Image classification data set "DATASETS_ORGANIZED" (louieesss/Capstone on GitHub). Class labels (3): not pollinated, pollinated, pollinating.

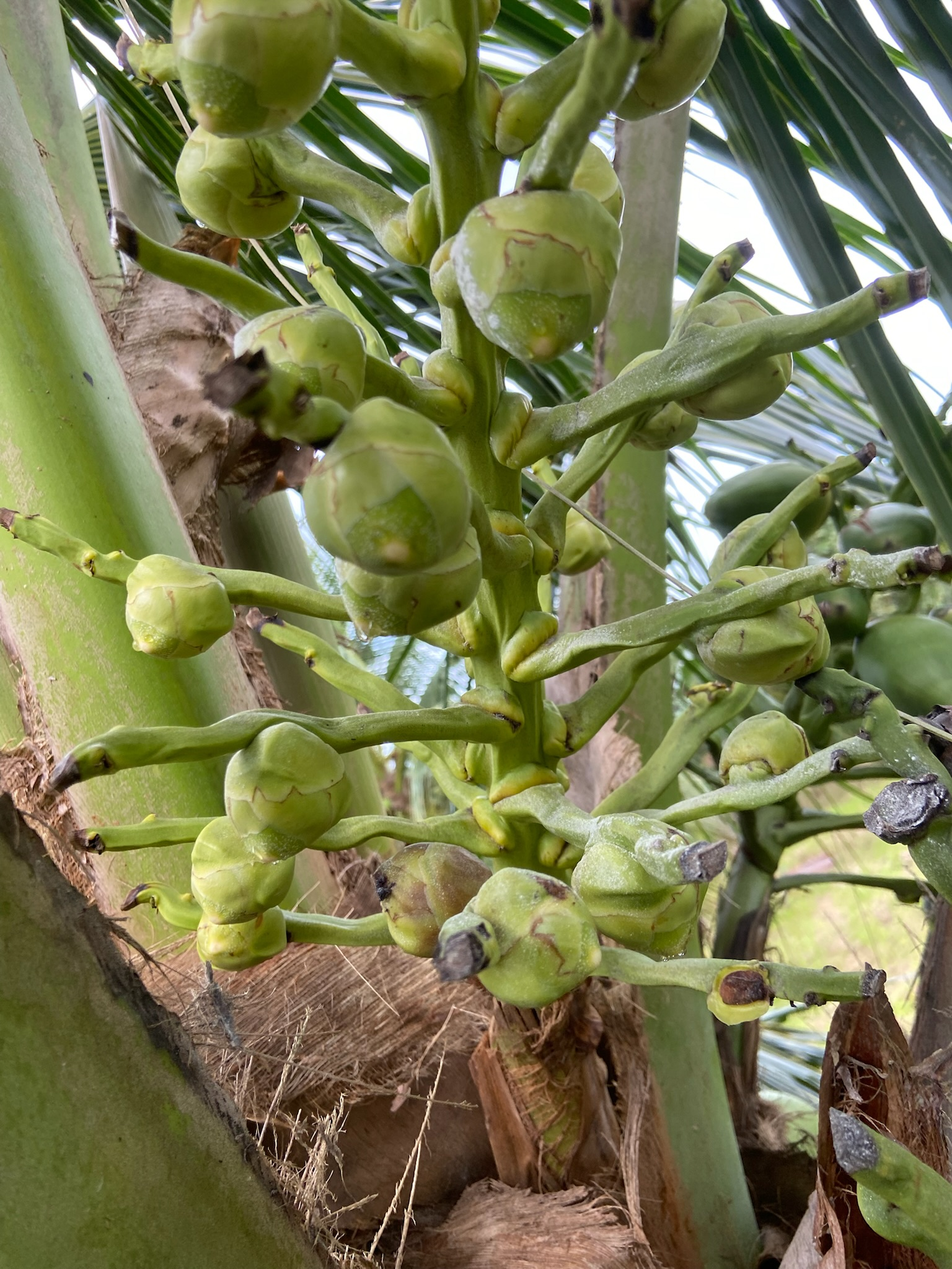
Label: pollinating

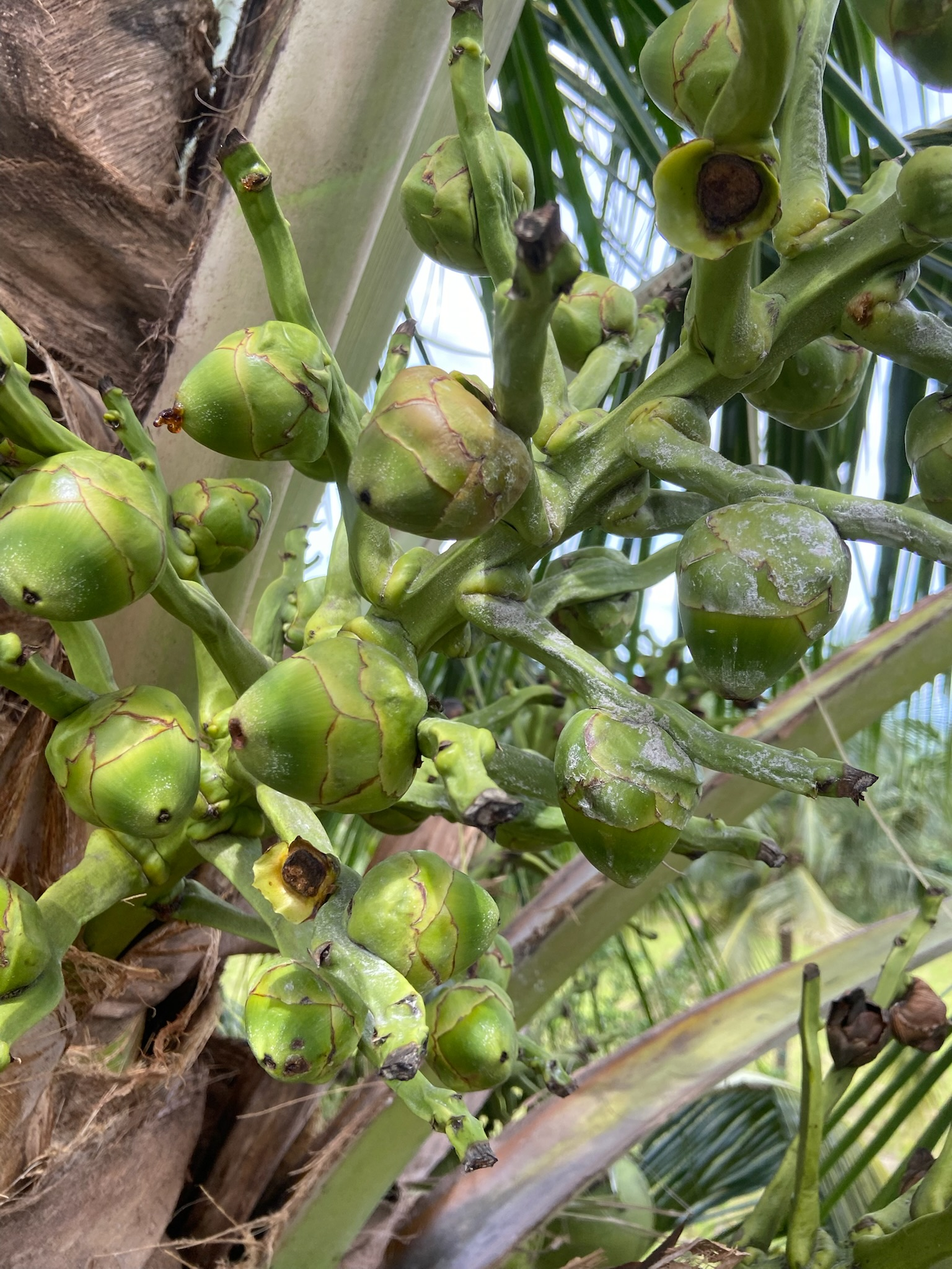
Label: pollinated

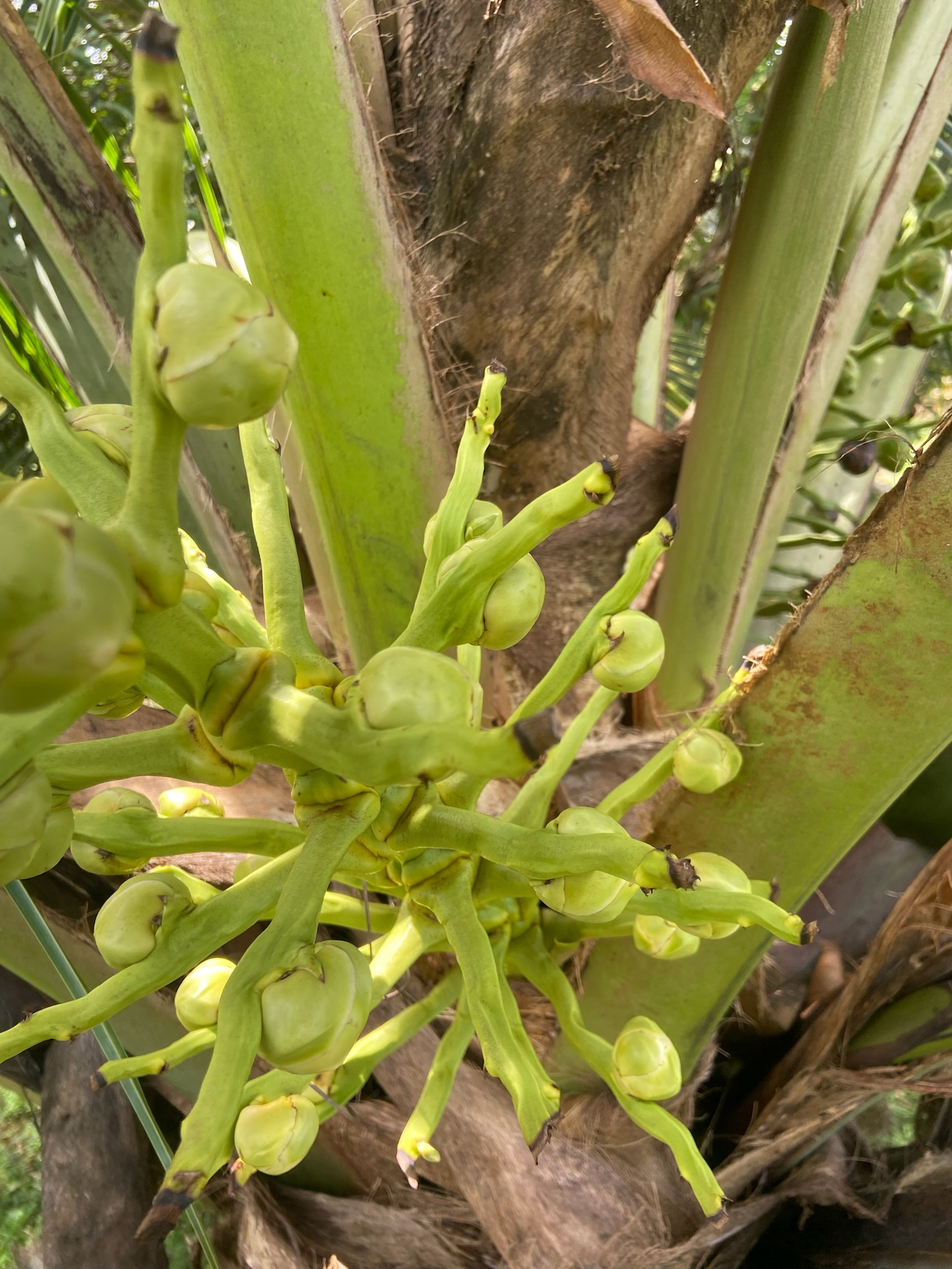
Label: not pollinated

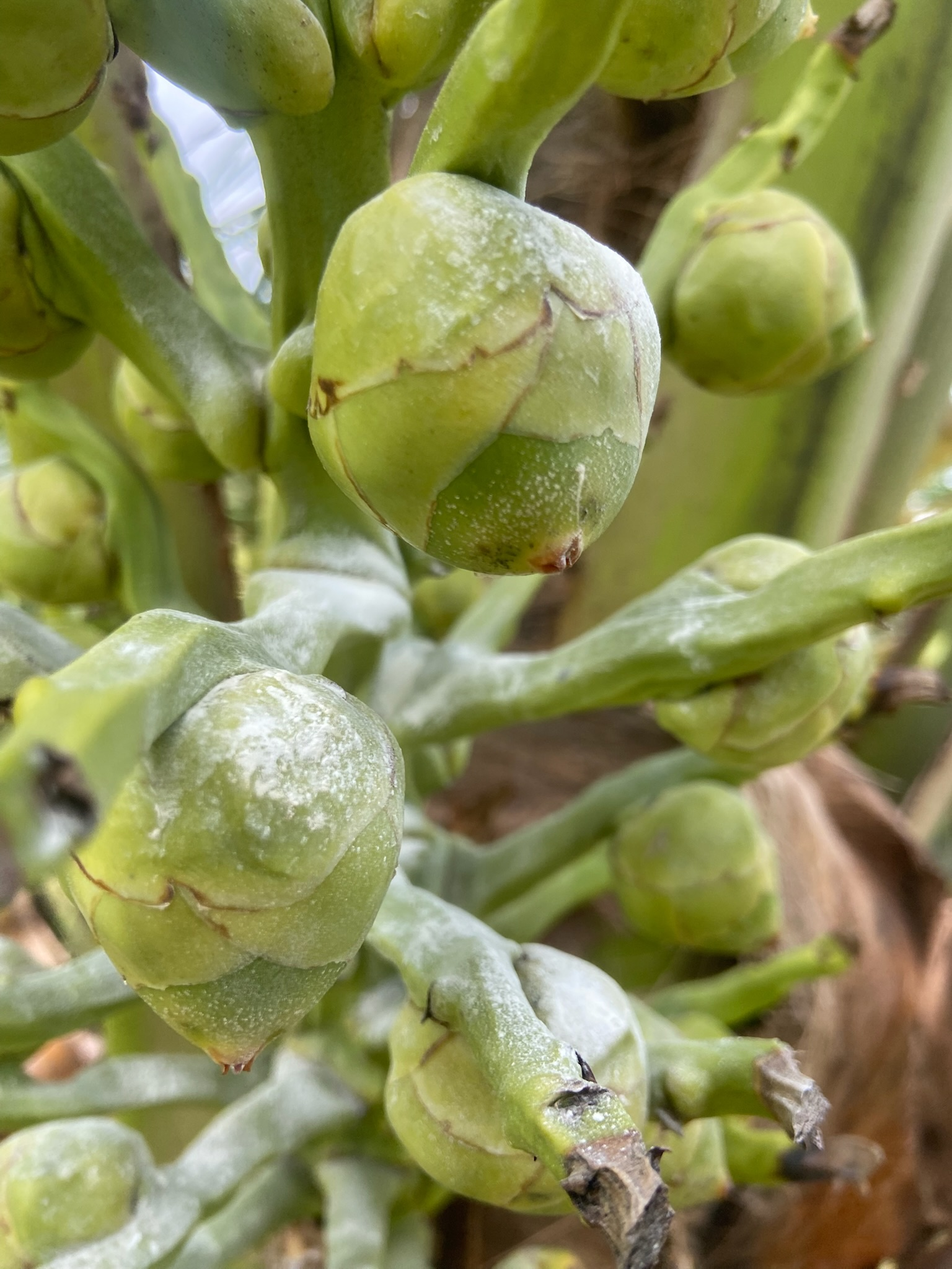
Label: pollinated

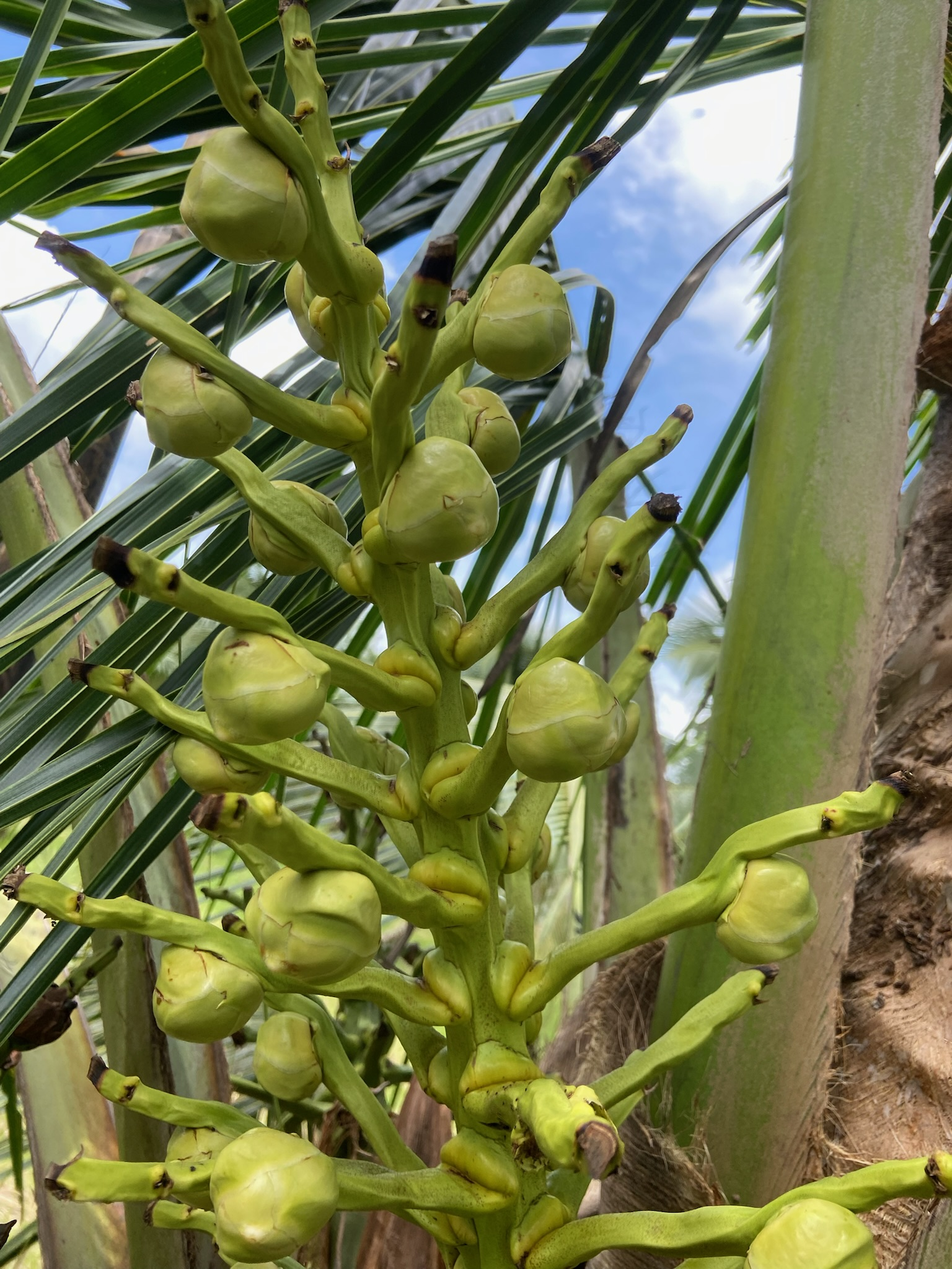
Label: pollinating

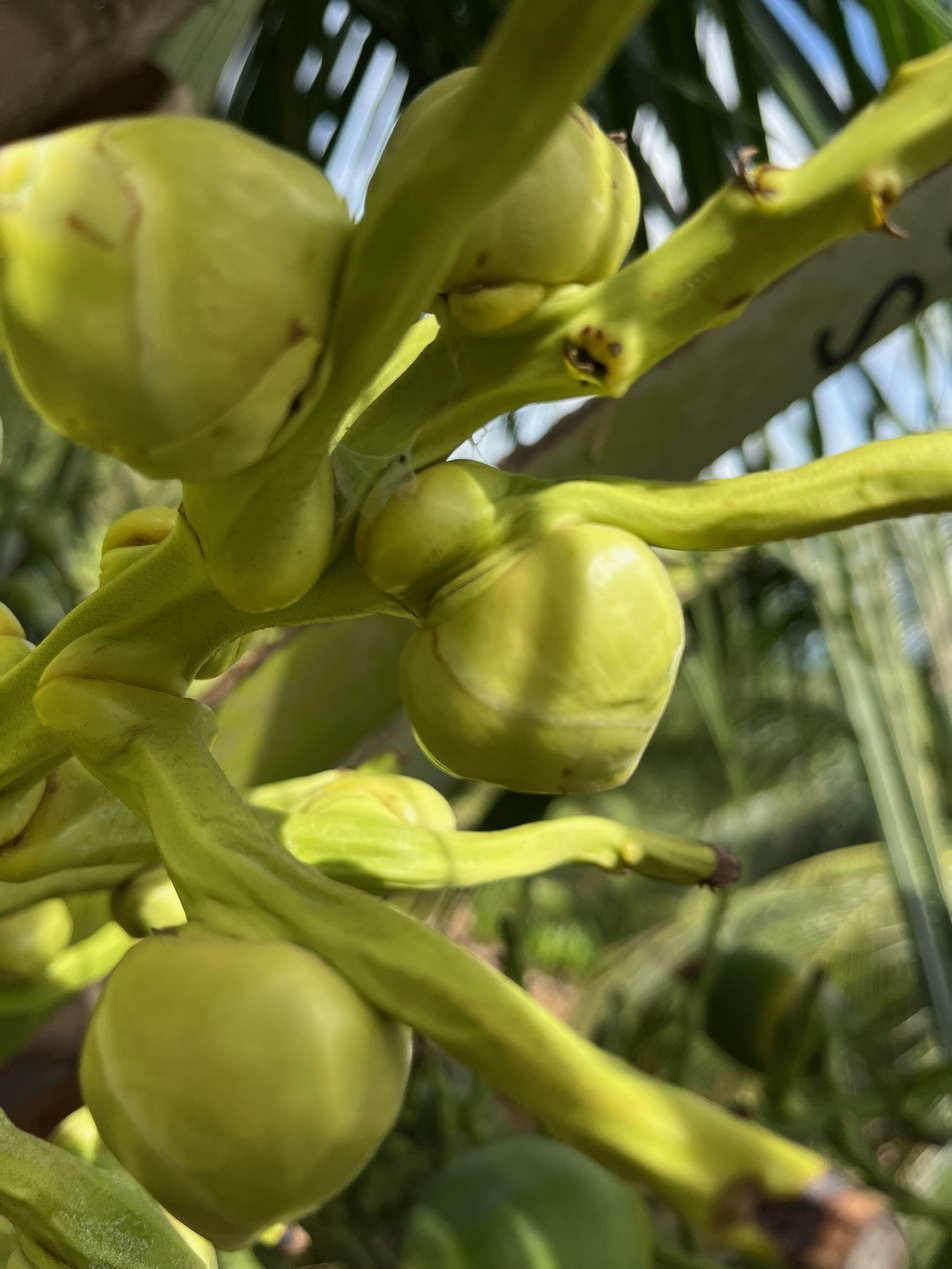
Label: not pollinated
